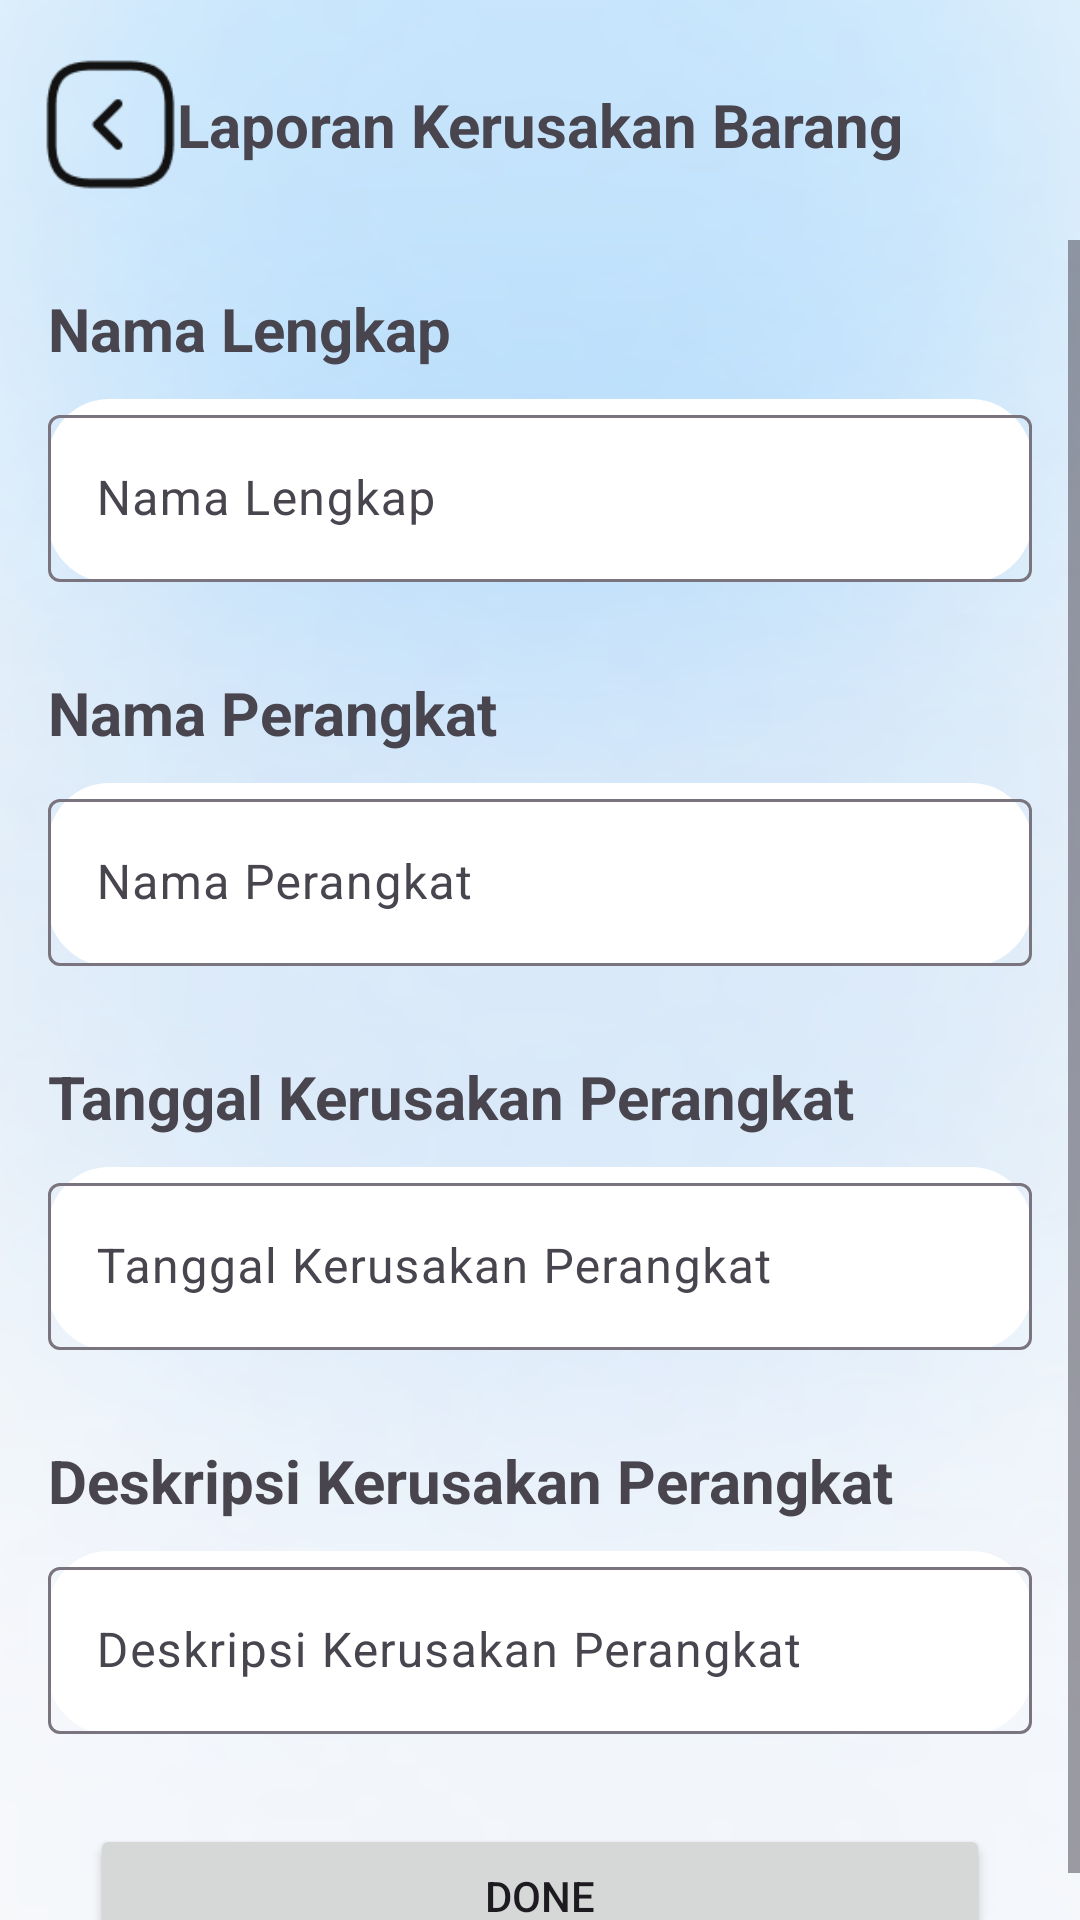

Layout XML and referenced resources for this Android screen:
<!-- AndroidManifest.xml: application theme Theme.Singkat -->
<!-- res/layout/activity_lapor_kerusakan.xml -->
<?xml version="1.0" encoding="utf-8"?>
<androidx.constraintlayout.widget.ConstraintLayout xmlns:android="http://schemas.android.com/apk/res/android"
    xmlns:app="http://schemas.android.com/apk/res-auto"
    xmlns:tools="http://schemas.android.com/tools"
    android:layout_width="match_parent"
    android:layout_height="match_parent"
    android:background="@drawable/bg"
    tools:context=".LaporKerusakanActivity">

        <ImageView
            android:id="@+id/btnBack"
            android:layout_width="47dp"
            android:layout_height="51dp"
            android:layout_marginTop="16dp"
            android:src="@drawable/arrow_quare_left"
            app:layout_constraintEnd_toEndOf="parent"
            app:layout_constraintHorizontal_bias="0.043"
            app:layout_constraintStart_toStartOf="parent"
            app:layout_constraintTop_toTopOf="parent" />

        <TextView
            android:layout_width="match_parent"
            android:layout_height="wrap_content"
            android:layout_marginTop="28dp"
            android:gravity="center"
            android:text="@string/laporan_kerusakan_barang"
            android:textSize="20sp"
            android:textStyle="bold"
            app:layout_constraintEnd_toEndOf="parent"
            app:layout_constraintHorizontal_bias="1.0"
            app:layout_constraintStart_toStartOf="@+id/btnBack"
            app:layout_constraintTop_toTopOf="parent" />

        <ScrollView
            android:layout_width="match_parent"
            android:layout_height="match_parent"
            android:layout_marginTop="80dp"
            app:layout_constraintTop_toBottomOf="@id/btnBack">

            <LinearLayout
                android:layout_width="match_parent"
                android:layout_height="wrap_content"
                android:layout_margin="16dp"
                android:orientation="vertical">

                <TextView
                    android:layout_width="wrap_content"
                    android:layout_height="wrap_content"
                    android:text="@string/nama_lengkap"
                    android:textSize="20sp"
                    android:textStyle="bold" />

                <com.google.android.material.textfield.TextInputLayout
                    android:layout_width="match_parent"
                    android:layout_height="wrap_content"
                    android:layout_marginTop="10dp"
                    android:layout_marginBottom="30dp"
                    android:background="@drawable/radius"
                    android:hint="@string/nama_lengkap">

                    <com.google.android.material.textfield.TextInputEditText
                        android:id="@+id/namaLengkapEditText"
                        android:layout_width="match_parent"
                        android:layout_height="wrap_content" />

                </com.google.android.material.textfield.TextInputLayout>

                <TextView
                    android:layout_width="wrap_content"
                    android:layout_height="wrap_content"
                    android:text="@string/nama_perangkat"
                    android:textSize="20sp"
                    android:textStyle="bold" />

                <com.google.android.material.textfield.TextInputLayout
                    android:layout_width="match_parent"
                    android:layout_height="wrap_content"
                    android:layout_marginTop="10dp"
                    android:layout_marginBottom="30dp"
                    android:background="@drawable/radius"
                    android:hint="@string/nama_perangkat">

                    <com.google.android.material.textfield.TextInputEditText
                        android:id="@+id/nomorSuratEditText"
                        android:layout_width="match_parent"
                        android:layout_height="wrap_content" />

                </com.google.android.material.textfield.TextInputLayout>

                <TextView
                    android:layout_width="wrap_content"
                    android:layout_height="wrap_content"
                    android:text="@string/tanggal_kerusakan_perangkat"
                    android:textSize="20sp"
                    android:textStyle="bold" />

                <com.google.android.material.textfield.TextInputLayout
                    android:layout_width="match_parent"
                    android:layout_height="wrap_content"
                    android:layout_marginTop="10dp"
                    android:layout_marginBottom="30dp"
                    android:background="@drawable/radius"
                    android:hint="@string/tanggal_kerusakan_perangkat">

                    <com.google.android.material.textfield.TextInputEditText
                        android:id="@+id/tanggalSuratTugasEditText"
                        android:layout_width="match_parent"
                        android:layout_height="wrap_content" />

                </com.google.android.material.textfield.TextInputLayout>

                <TextView
                    android:layout_width="wrap_content"
                    android:layout_height="wrap_content"
                    android:text="@string/deskripsi_kerusakan_perangkat"
                    android:textSize="20sp"
                    android:textStyle="bold" />

                <com.google.android.material.textfield.TextInputLayout
                    android:layout_width="match_parent"
                    android:layout_height="wrap_content"
                    android:layout_marginTop="10dp"
                    android:layout_marginBottom="30dp"
                    android:background="@drawable/radius"
                    android:hint="@string/deskripsi_kerusakan_perangkat">

                    <com.google.android.material.textfield.TextInputEditText
                        android:id="@+id/tanggalPeminjamanEditText"
                        android:layout_width="match_parent"
                        android:layout_height="wrap_content" />

                </com.google.android.material.textfield.TextInputLayout>


                <Button
                    android:id="@+id/submitBtn"
                    android:layout_width="300dp"
                    android:layout_height="wrap_content"
                    android:layout_gravity="center"
                    android:text="@string/done" />

            </LinearLayout>

        </ScrollView>
    </androidx.constraintlayout.widget.ConstraintLayout>
<!-- resources referenced by this layout -->
<resources>
  <!-- drawable arrow_quare_left: png bitmap (drawable, 1685 bytes) -->
  <!-- drawable bg: png bitmap (drawable, 403371 bytes) -->
  <!-- drawable radius (drawable) -->
  <?xml version="1.0" encoding="utf-8"?>
  <shape xmlns:android="http://schemas.android.com/apk/res/android"
      android:shape="rectangle" android:padding="15dp">
  
      <solid android:color="#FFFFFF" />
      <corners
          android:bottomRightRadius="20dp"
          android:bottomLeftRadius="20dp"
          android:topLeftRadius="20dp"
          android:topRightRadius="20dp" />
      <stroke android:width="1dip" android:color="@color/white" />
  </shape>
  <string name="deskripsi_kerusakan_perangkat">Deskripsi Kerusakan Perangkat</string>
  <string name="done">Done</string>
  <string name="laporan_kerusakan_barang">Laporan Kerusakan Barang</string>
  <string name="nama_lengkap">Nama Lengkap</string>
  <string name="nama_perangkat">Nama Perangkat</string>
  <string name="tanggal_kerusakan_perangkat">Tanggal Kerusakan Perangkat</string>
  <style name="Theme.Singkat" parent="Base.Theme.Singkat" />
  <color name="white">#FFFFFFFF</color>
  <style name="Base.Theme.Singkat" parent="Theme.Material3.DayNight.NoActionBar">
          
          <item name="colorPrimary">@color/purple_200</item>
          <item name="colorPrimaryVariant">@color/purple_700</item>
  
          
      </style>
  <color name="purple_200">#1773BC</color>
  <color name="purple_700">#FF3700B3</color>
</resources>
